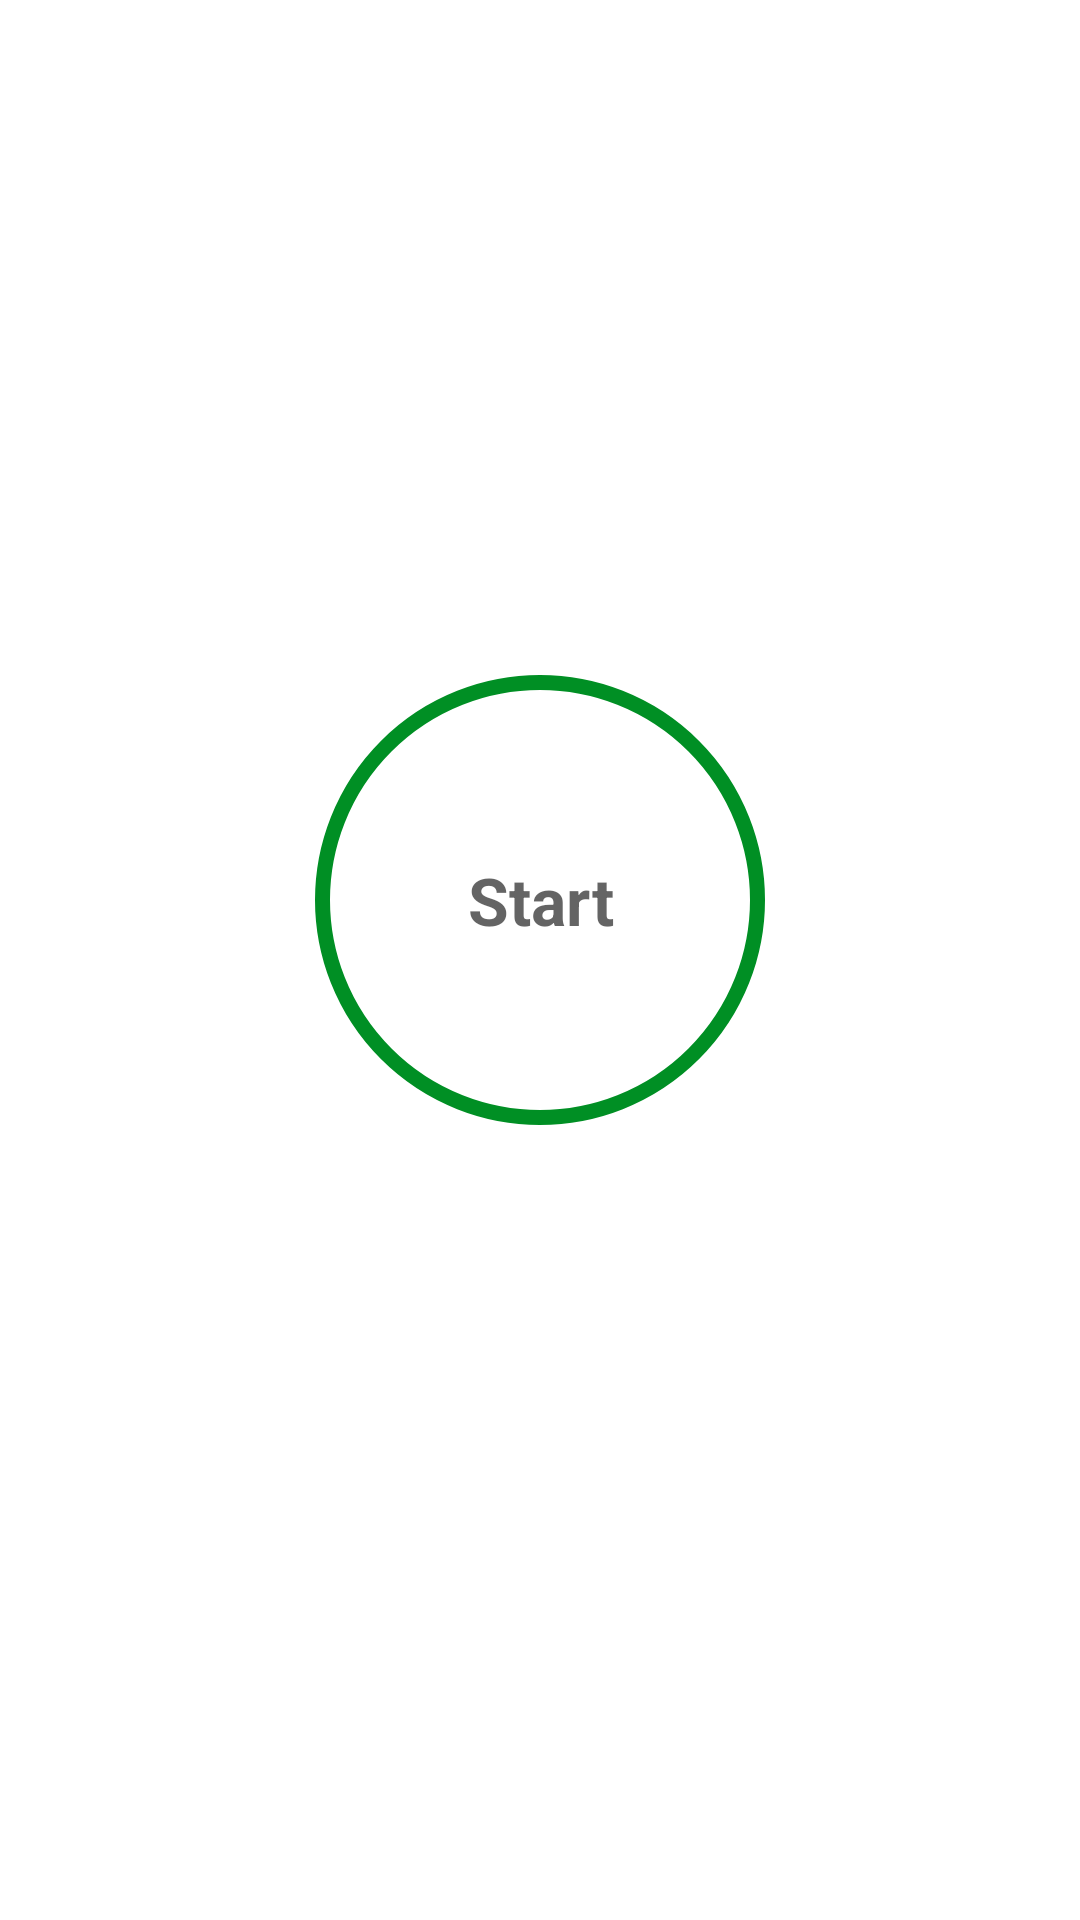

Reconstruct the res/layout file that produces this screen, plus the resources it refers to.
<!-- AndroidManifest.xml: activity theme Theme.MaterialComponents.Light.NoActionBar -->
<!-- res/layout/activity_main.xml -->
<?xml version="1.0" encoding="utf-8"?>
<androidx.constraintlayout.widget.ConstraintLayout xmlns:android="http://schemas.android.com/apk/res/android"
    xmlns:app="http://schemas.android.com/apk/res-auto"
    xmlns:tools="http://schemas.android.com/tools"
    android:layout_width="match_parent"
    android:padding="@dimen/main_screen_main_layout__padding"
    android:layout_height="match_parent"
    tools:context=".MainActivity">

    <ImageView
        android:id="@+id/myImageView"
        app:layout_constraintTop_toTopOf="parent"
        app:layout_constraintBottom_toTopOf="@+id/flStart"
        android:layout_width="match_parent"
        android:src="@drawable/img_main_page"
        android:contentDescription="@string/image"
        android:layout_height="220dp"/>

    <FrameLayout
        android:id="@+id/flStart"
        android:layout_width="150dp"
        android:layout_height="150dp"
        app:layout_constraintStart_toStartOf="parent"
        app:layout_constraintEnd_toEndOf="parent "
        android:background="@drawable/item_color_accent_border_ripple_background"
        app:layout_constraintTop_toBottomOf="@id/myImageView">

        <TextView
            android:layout_width="match_parent"
            android:layout_height="match_parent"
            android:gravity="center"
            android:text="Start"
            android:textColor="@color/colorPrimary"
            android:textSize="@dimen/default_button_text_size"
            android:textStyle="bold" />
    </FrameLayout>

</androidx.constraintlayout.widget.ConstraintLayout>
<!-- resources referenced by this layout -->
<resources>
  <color name="colorPrimary">#B2212121</color>
  <dimen name="default_button_text_size">22sp</dimen>
  <dimen name="main_screen_main_layout__padding">5dp</dimen>
  <!-- drawable item_color_accent_border_ripple_background (drawable) -->
  <?xml version="1.0" encoding="utf-8"?>
  <ripple xmlns:android="http://schemas.android.com/apk/res/android"
      android:color="#C4C4C4">
      <item
          android:id="@+id/mask">
          <shape android:shape="oval">
              <solid android:color="@color/white"/>
          </shape>
      </item>
  
      <item android:drawable="@drawable/item_circular_color_accent_border"/>
  
  </ripple>
  <string name="image">image_view</string>
  <color name="white">#FFFFFFFF</color>
  <!-- drawable item_circular_color_accent_border (drawable) -->
  <?xml version="1.0" encoding="utf-8"?>
  <shape xmlns:android="http://schemas.android.com/apk/res/android"
      android:shape="oval">
      <stroke
          android:width="5dp"
          android:color="@color/colorAccent"/>
      <solid
          android:color="@color/white"/>
  
  
  </shape>
  <color name="colorAccent">#008F24</color>
</resources>
